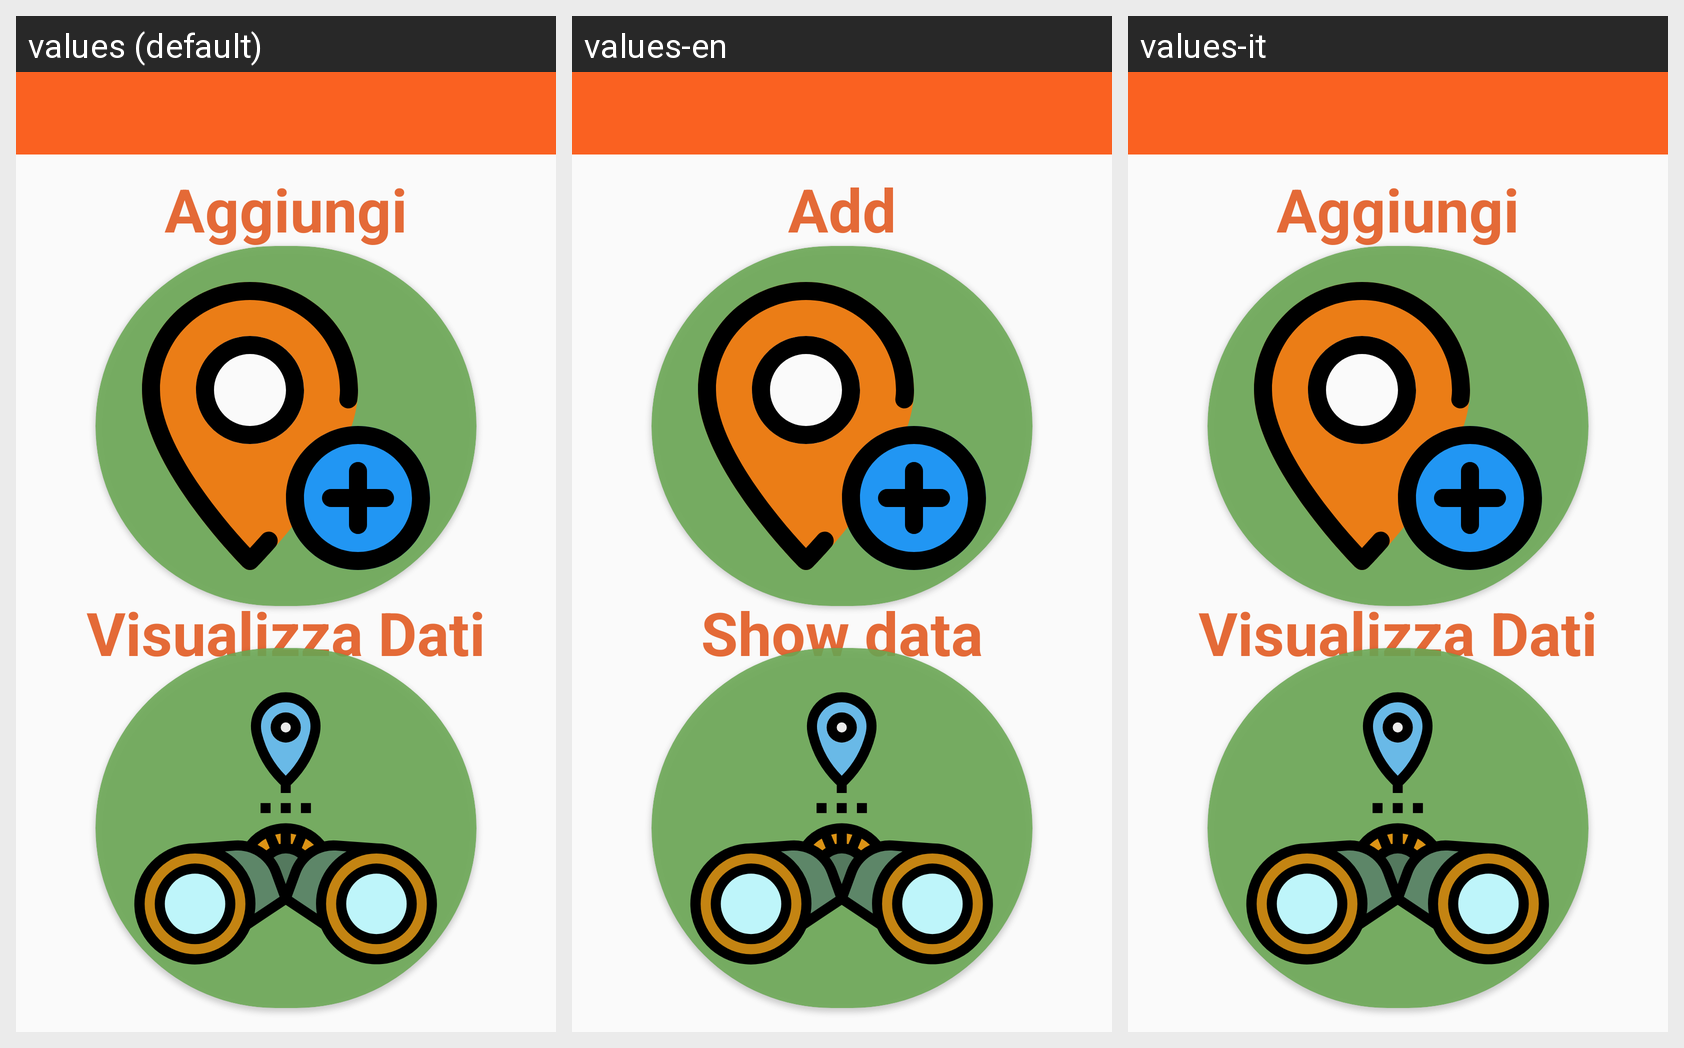

The same Android screen rendered under several of its app's locales, left to right. List the strings drawn on it with the default value and each locale's translation.
Android screen res/layout/activity_amministratore.xml rendered under 3 locales, left to right: values (default), values-en, values-it. Device: Nexus 5 (rendered at 1080×1920; each locale shown at half size, 540×960, under a caption strip naming it); theme AppTheme.NoActionBar.
Strings drawn on this screen, with the default value and each locale's value (text and hints the layout hard-codes, and strings that could not be matched under every locale, appear in the picture but are not listed):

aggiungi
  values: Aggiungi
  values-en: Add
  values-it: Aggiungi

visualizza_dati
  values: Visualizza Dati
  values-en: Show data
  values-it: Visualizza Dati
